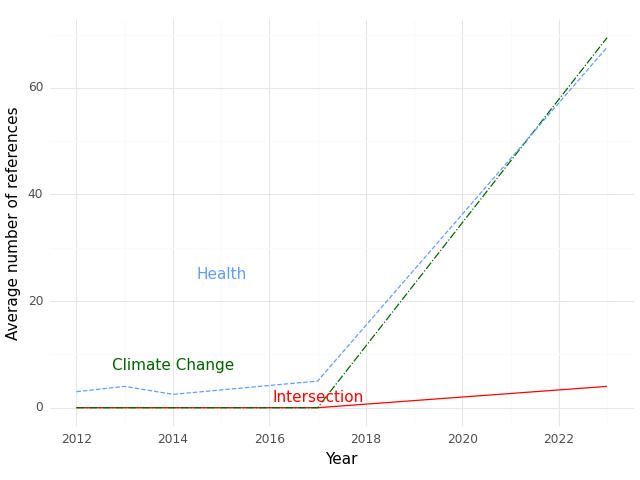

The table this chart was drawn from, first rows:
, Year, intersection, health, climate
0, 2012, 0.0, 3.0, 0.0
1, 2013, 0.0, 4.0, 0.0
2, 2014, 0.0, 2.5, 0.0
3, 2017, 0.0, 5.0, 0.0
4, 2023, 4.0, 67.6, 69.4
